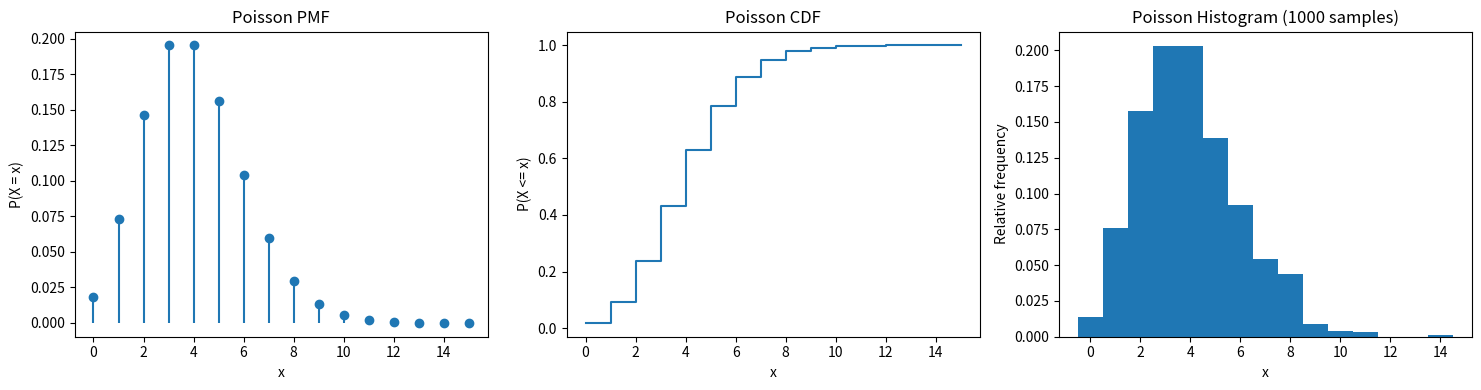

Write Python code to recreate this figure.
import numpy as np
import matplotlib.pyplot as plt
from scipy.stats import poisson, norm, ttest_ind

rng = np.random.default_rng(42)
mu = 4
x_pois = np.arange(0, 16)

pois_rv = poisson(mu=mu)

pmf_pois = pois_rv.pmf(x_pois)
cdf_pois = pois_rv.cdf(x_pois)
samples_pois = pois_rv.rvs(size=1000, random_state=rng)

fig, axes = plt.subplots(1, 3, figsize=(15, 4))
axes[0].stem(x_pois, pmf_pois, basefmt=" ")
axes[0].set_title("Poisson PMF")
axes[0].set_xlabel("x")
axes[0].set_ylabel("P(X = x)")

axes[1].step(x_pois, cdf_pois, where="post")
axes[1].set_title("Poisson CDF")
axes[1].set_xlabel("x")
axes[1].set_ylabel("P(X <= x)")
axes[2].hist(samples_pois, bins=np.arange(-0.5, samples_pois.max() + 1.5, 1), density=True)
axes[2].set_title("Poisson Histogram (1000 samples)")
axes[2].set_xlabel("x")
axes[2].set_ylabel("Relative frequency")
plt.tight_layout()
plt.show()
